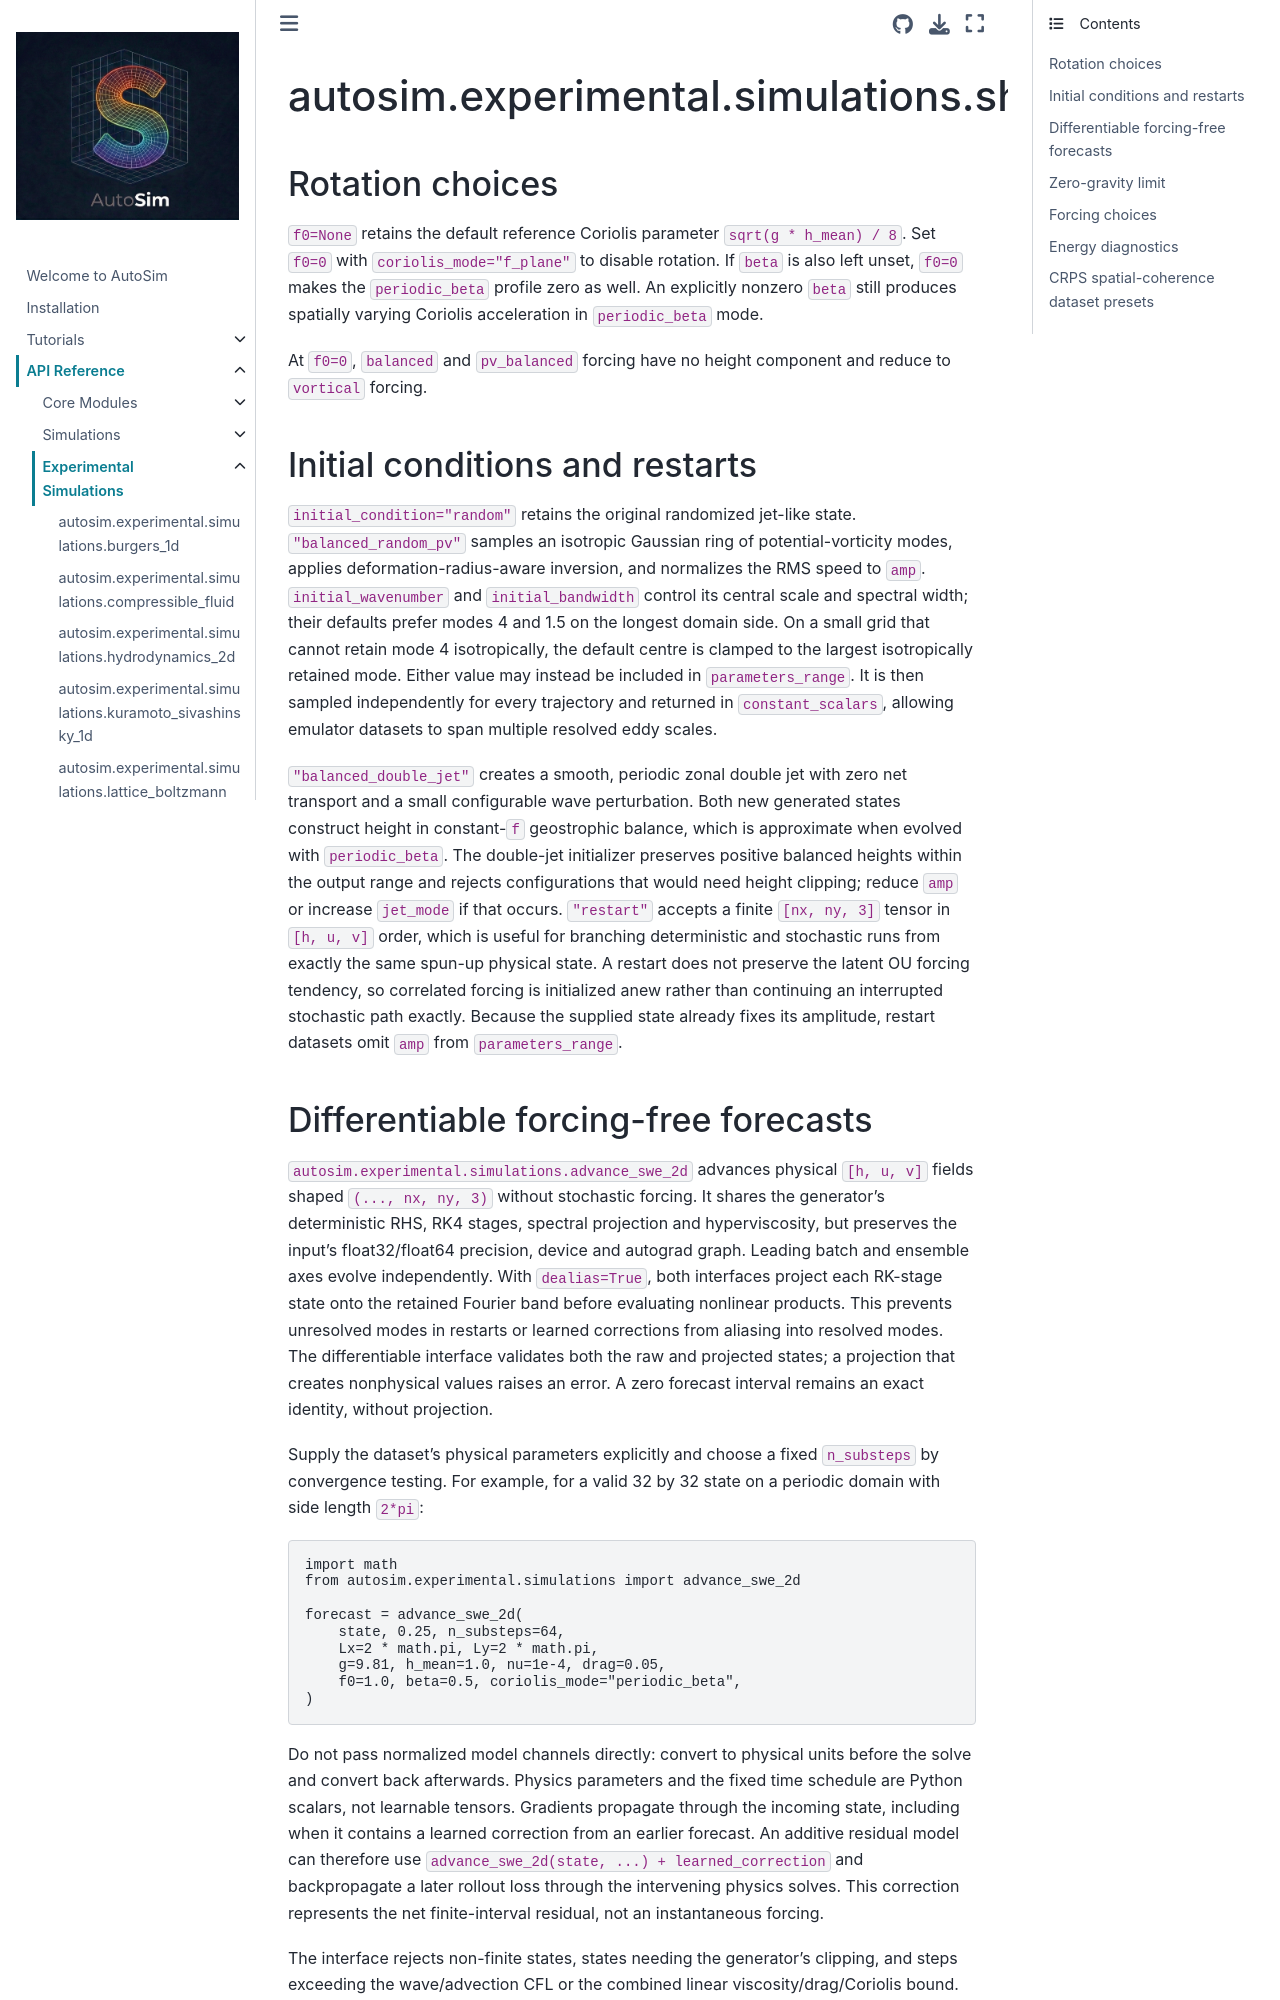

repository: alan-turing-institute/autosim · page: reference/experimental/shallow_water.html · generator: jekyll

autosim.experimental.simulations.shallow_water
==============================================

Rotation choices
----------------

``f0=None`` retains the default reference Coriolis parameter
``sqrt(g * h_mean) / 8``. Set ``f0=0`` with ``coriolis_mode="f_plane"``
to disable rotation. If ``beta`` is also left unset, ``f0=0`` makes the
``periodic_beta`` profile zero as well. An explicitly nonzero ``beta`` still
produces spatially varying Coriolis acceleration in ``periodic_beta`` mode.

At ``f0=0``, ``balanced`` and ``pv_balanced`` forcing have no height
component and reduce to ``vortical`` forcing.
